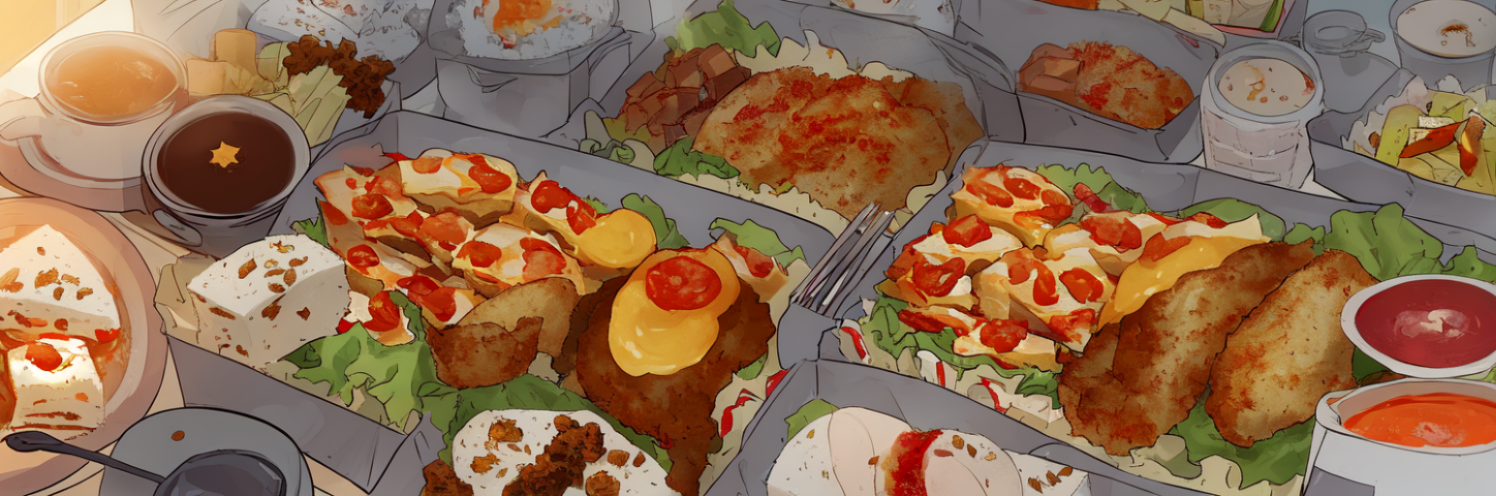
Generation parameters embedded in this image by AUTOMATIC1111 Stable Diffusion web UI or a fork of it (Forge, ...) (PNG 'parameters' text chunk):
lunch time in cafe under sun 
Steps: 80, Sampler: Euler a, CFG scale: 8, Seed: 2491195810, Face restoration: CodeFormer, Size: 1500x500, Model hash: e8f4b2225b, Model: wd-1-4-anime_e1